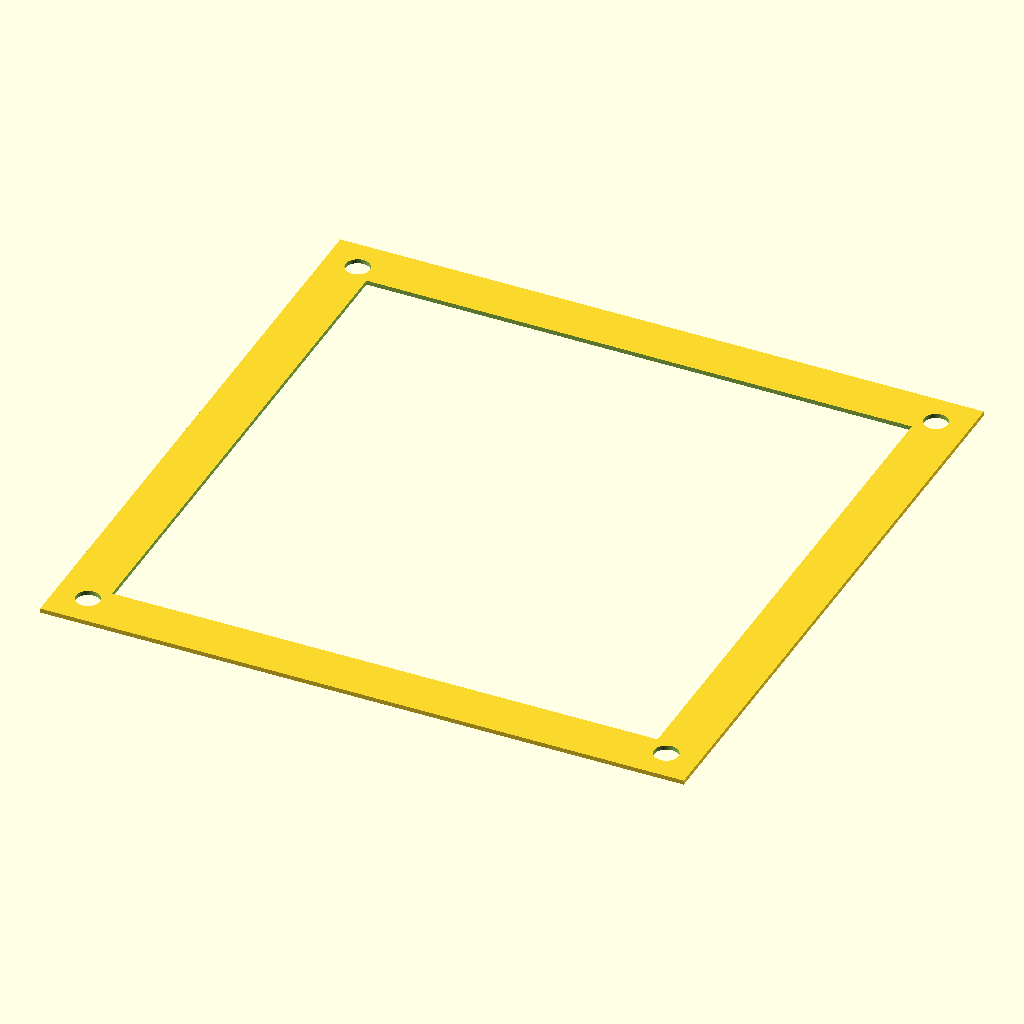
Cell 1 — every parameter at its default value.
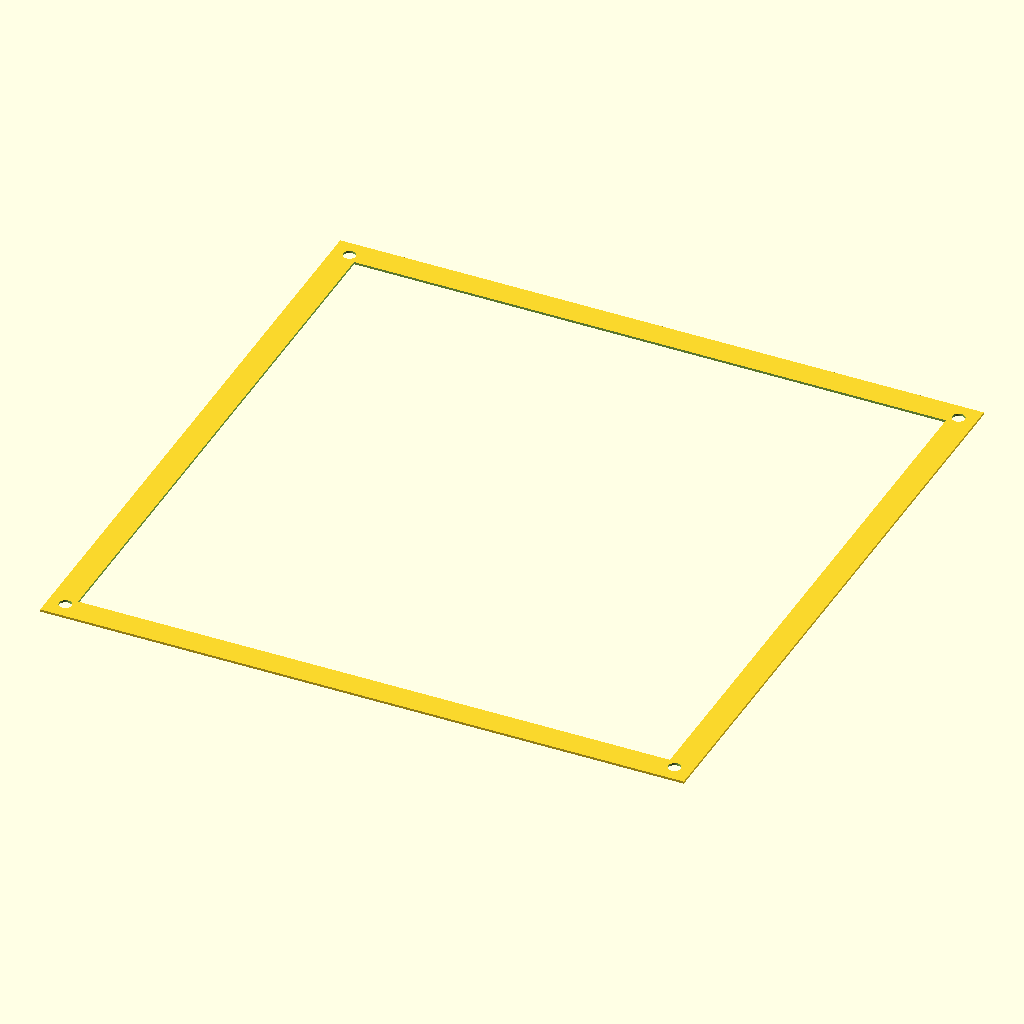
Cell 2 — bhd set to 265, the other parameters unchanged.
All cells are drawn from the same view direction (rotation 55°, 0°, 25°, orthographic, colour scheme Cornfield), but the view is re-fitted for each cell, so position and scale can differ between cells as well as the parameter.
OpenSCAD source file square_rim.scad:
$fn=64;

bhd=132.5;
bhr=2.75;

difference(){
    square(bhd+15,center=true);
    
    square(bhd-7.5,center=true);
    
    translate([bhd/2,bhd/2])
    circle(bhr);
    
    translate([-bhd/2,bhd/2])
    circle(bhr);
    
    translate([bhd/2,-bhd/2])
    circle(bhr);
    
    translate([-bhd/2,-bhd/2])
    circle(bhr);
}
Parameter table extracted from the source (name, type, default, range or options):
bhd: number, default 132.5
bhr: number, default 2.75
